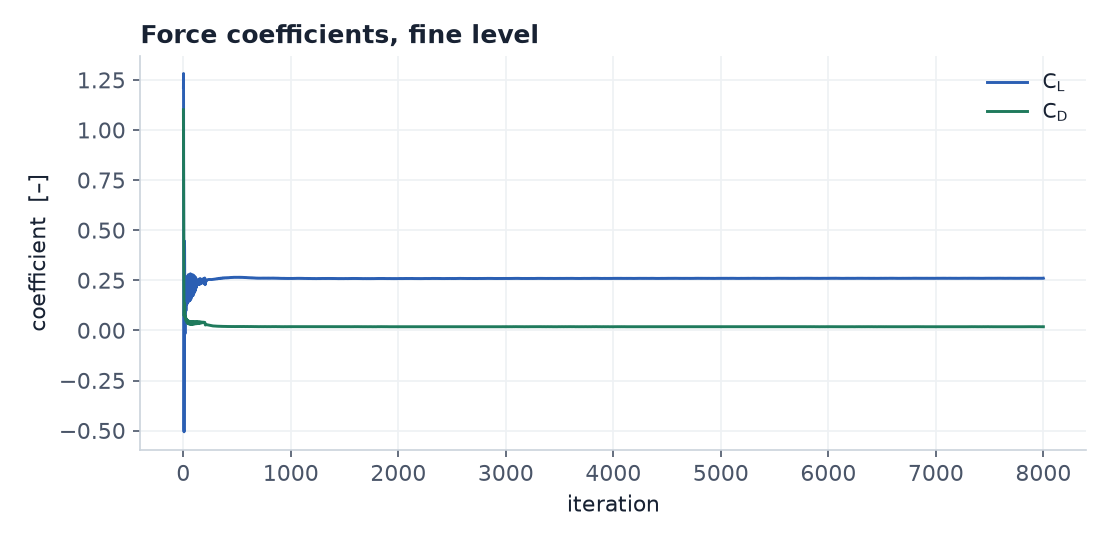

The table this chart was drawn from, first rows:
iteration, Cl, Cd
1.0, 1.213, 1.101
2.0, 1.282, 0.8377
3.0, 0.9766, 0.6213
4.0, 0.3875, 0.4163
5.0, -0.1738, 0.2467
6.0, -0.4936, 0.1343
7.0, -0.5058, 0.07906
8.0, -0.2669, 0.07252
9.0, 0.06333, 0.09422
10.0, 0.3302, 0.1207
11.0, 0.4461, 0.1346
12.0, 0.4045, 0.1315
13.0, 0.2562, 0.1133
14.0, 0.0953, 0.09101
15.0, -0.003605, 0.07342
16.0, -0.01606, 0.06416
17.0, 0.05415, 0.06382
18.0, 0.1552, 0.06754
19.0, 0.2355, 0.07081
20.0, 0.2705, 0.07153
21.0, 0.2538, 0.06837
22.0, 0.1888, 0.06045
23.0, 0.127, 0.0531
24.0, 0.09795, 0.04926
25.0, 0.1048, 0.04895
26.0, 0.1527, 0.05274
27.0, 0.2087, 0.05646
28.0, 0.2428, 0.05749
29.0, 0.2527, 0.05632
30.0, 0.237, 0.05289
31.0, 0.1916, 0.0468
32.0, 0.1472, 0.04141
33.0, 0.1308, 0.03945
34.0, 0.1408, 0.04051
35.0, 0.18, 0.04443
36.0, 0.2315, 0.04917
37.0, 0.2605, 0.05117
38.0, 0.2643, 0.05042
39.0, 0.2465, 0.04771
40.0, 0.2014, 0.0426
41.0, 0.1603, 0.03751
42.0, 0.1403, 0.03499
43.0, 0.1455, 0.03537
44.0, 0.1809, 0.03873
45.0, 0.2337, 0.04352
46.0, 0.27, 0.047
47.0, 0.2781, 0.04763
48.0, 0.2585, 0.04596
49.0, 0.2172, 0.04196
50.0, 0.1757, 0.03699
51.0, 0.1503, 0.03347
52.0, 0.1468, 0.03252
53.0, 0.168, 0.03422
54.0, 0.21, 0.03812
55.0, 0.2569, 0.04316
56.0, 0.2769, 0.04536
57.0, 0.2698, 0.04522
58.0, 0.2428, 0.04295
59.0, 0.2015, 0.0386
60.0, 0.1654, 0.0339
... 7,940 more rows
